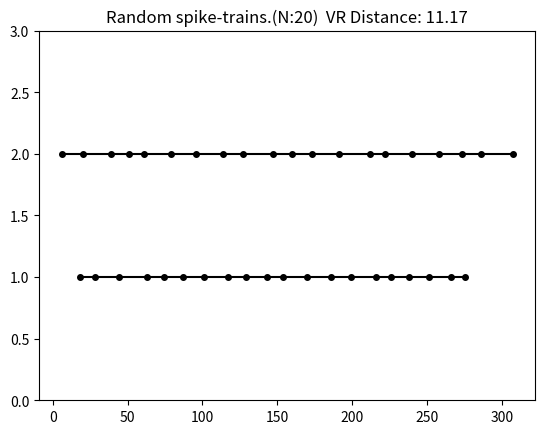

Source code (Python):
import numpy as np
import matplotlib.pyplot as plt

def vanRossumDistance(u, v, tau):
  componentU = 0;
  for i in range(0, u.shape[0]):
    for j in range(0, u.shape[0]):
      componentU += np.exp(-abs(u[i]-u[j])/tau)

  componentV = 0;
  for i in range(0, v.shape[0]):
    for j in range(0, v.shape[0]):
      componentV += np.exp(-abs(v[i]-v[j])/tau)

  componentUV = 0;
  for i in range(0, u.shape[0]):
    for j in range(0, v.shape[0]):
      componentUV += np.exp(-abs(u[i]-v[j])/tau)

  return componentU + componentV - 2*componentUV

def lastCrossSpike(u, v):
  n1 = u.shape[0]
  n2 = v.shape[0]
  result = np.full_like(u, -1)
  
  uIter = 0
  vIter = 0
  while True:
    if u[uIter]>v[vIter]:
      result[uIter] = vIter
      vIter = vIter + 1
    elif v[vIter]>u[uIter]:
      uIter = uIter + 1
    elif v[vIter]==u[uIter]:
      result[uIter] = vIter - 1 #verify the boundary case
      uIter = uIter + 1

    if (uIter==n1 or vIter==n2):
      break
  
  while uIter!=n1:
    result[uIter] = n2-1
    uIter = uIter + 1

  return result

v = np.array([2,3,5])
u = np.array([1,4,6,7,9])
print("v: ", v)
print("u: ", u)
print("lastCrossSpike J(i) = max(j|u_i > v_j")
print(lastCrossSpike(u,v))
print(lastCrossSpike(v,u))

def vanRossumDistanceOpt(u, v, tau):
  n1 = u.shape[0]
  n2 = v.shape[0]

  mU = np.zeros(n1)
  mV = np.zeros(n2)

  for i in range(1, n1):
    mU[i] = (mU[i-1]+1)*np.exp(-(u[i]-u[i-i])/tau)

  for i in range(1, n2):
    mV[i] = (mV[i-1]+1)*np.exp(-(v[i]-v[i-i])/tau)
  
  lU = lastCrossSpike(u, v)
  lV = lastCrossSpike(v, u)

  term1 = np.sum(mU)
  term2 = np.sum(mV)

  term3 = 0
  for i in range(0, n1):
    if lU[i]>=0:
      term3 += (1+mV[lU[i]])*np.exp(-(u[i]-v[lU[i]])/tau)

  term4 = 0
  for i in range(0, n2):
    if lV[i]>=0:
      term4 += (1+mU[lV[i]])*np.exp(-(v[i]-u[lV[i]])/tau)

  return (n1+n2)/2 + term1 + term2 - term3 - term4

print(vanRossumDistance(u, v, 15))
print(vanRossumDistanceOpt(u, v, 15))

def isiToSpikeTrain(u):
  result = np.zeros(np.sum(u))
  index = 0
  for i in range(0,u.shape[0]):
    index = index+u[i]
    result[index-1] = 1
  return result

def plotVRD(title, st1, st2):
  plt.plot(st1, np.full_like(st1, 1), 'ko-', markersize=4)
  plt.plot(st2, np.full_like(st2, 2), 'ko-', markersize=4)
  plt.title(title +' VR Distance: {:.2f}'.format(vanRossumDistance(st1, st2, 15)))
  plt.ylim(0, 3)
  plt.savefig("result.png")

np.random.seed(42)

isi1 = np.random.poisson(15, 20)
isi2 = np.random.poisson(15, 20)
st1 = np.cumsum(isi1)
st2 = np.cumsum(isi2)

#random spike trains
plotVRD("Random spike-trains.(N:20) ", st1, st2)

#Same spike trains
st2 = st1
#plotVRD("Same spike-trains.", st1, st2)

#Offset by +1
st2 = st1 + 1
#plotVRD("spike-trains offset by +1.(N:20)", st1, st2)

#Offset by +2
st2 = st1 + 2
#plotVRD("spike-trains offset by +2.(N:20)", st1, st2)

#Offset by +4
st2 = st1 + 4
#plotVRD("spike-trains offset by +4.(N:20)", st1, st2)

#Offset by +4
st2 = st1 - 4
#plotVRD("spike-trains offset by -4.(N:20)", st1, st2)

y = np.zeros(91)
for i in range(0,91):
  st2 = st1 + i
  y[i] = vanRossumDistance(st1, st2, 15)

y = np.zeros(100)
for i in range(0,100):
  isi1 = np.random.poisson(15, 20)
  isi2 = np.random.poisson(15, 20)
  st1 = np.cumsum(isi1)
  st2 = np.cumsum(isi2)
  y[i] = vanRossumDistance(st1, st2, 15)


# plt.plot(y, 'ko-', markersize=4)
# plt.title('100 random sample pairs, 20 Nodes')
# plt.xlabel('sample no.')
# plt.ylabel('VR distance')
# plt.savefig("result.png")